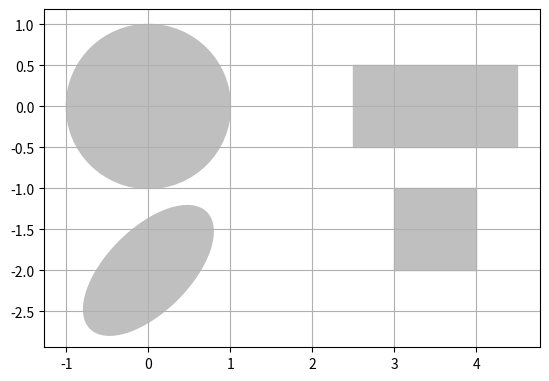

The script that saved this image:
import matplotlib.pyplot as plt
import matplotlib.patches as patches
from matplotlib.path import Path


# circle
circle = patches.Circle((0,0),radius=1.,color = '.75')
plt.gca().add_patch(circle)

#rectangle
rect = patches.Rectangle((2.5, -.5), 2., 1., color = '.75')
plt.gca().add_patch(rect)

# Ellipse
ellipse = patches.Ellipse((0, -2.), 2., 1., angle = 45., color ='.75')
plt.gca().add_patch(ellipse)

# Path
verts = [
    (3., -2), # left, bottom
    (3., -1.), # left, top
    (4., -1.), # right, top
    (4., -2), # right, bottom
    (3., -2.), # ignored
    ]

codes = [Path.MOVETO,
         Path.LINETO,
         Path.LINETO,
         Path.LINETO,
         Path.CLOSEPOLY,
         ]

path = Path(verts, codes)

patch = patches.PathPatch(path, color='.75')  #  facecolor='orange', lw=2,
plt.gca().add_patch(patch)
plt.gca().set_xlim(-2,2)
plt.gca().set_ylim(-2,2)

plt.axis('scaled')
plt.grid(True)
plt.show()
